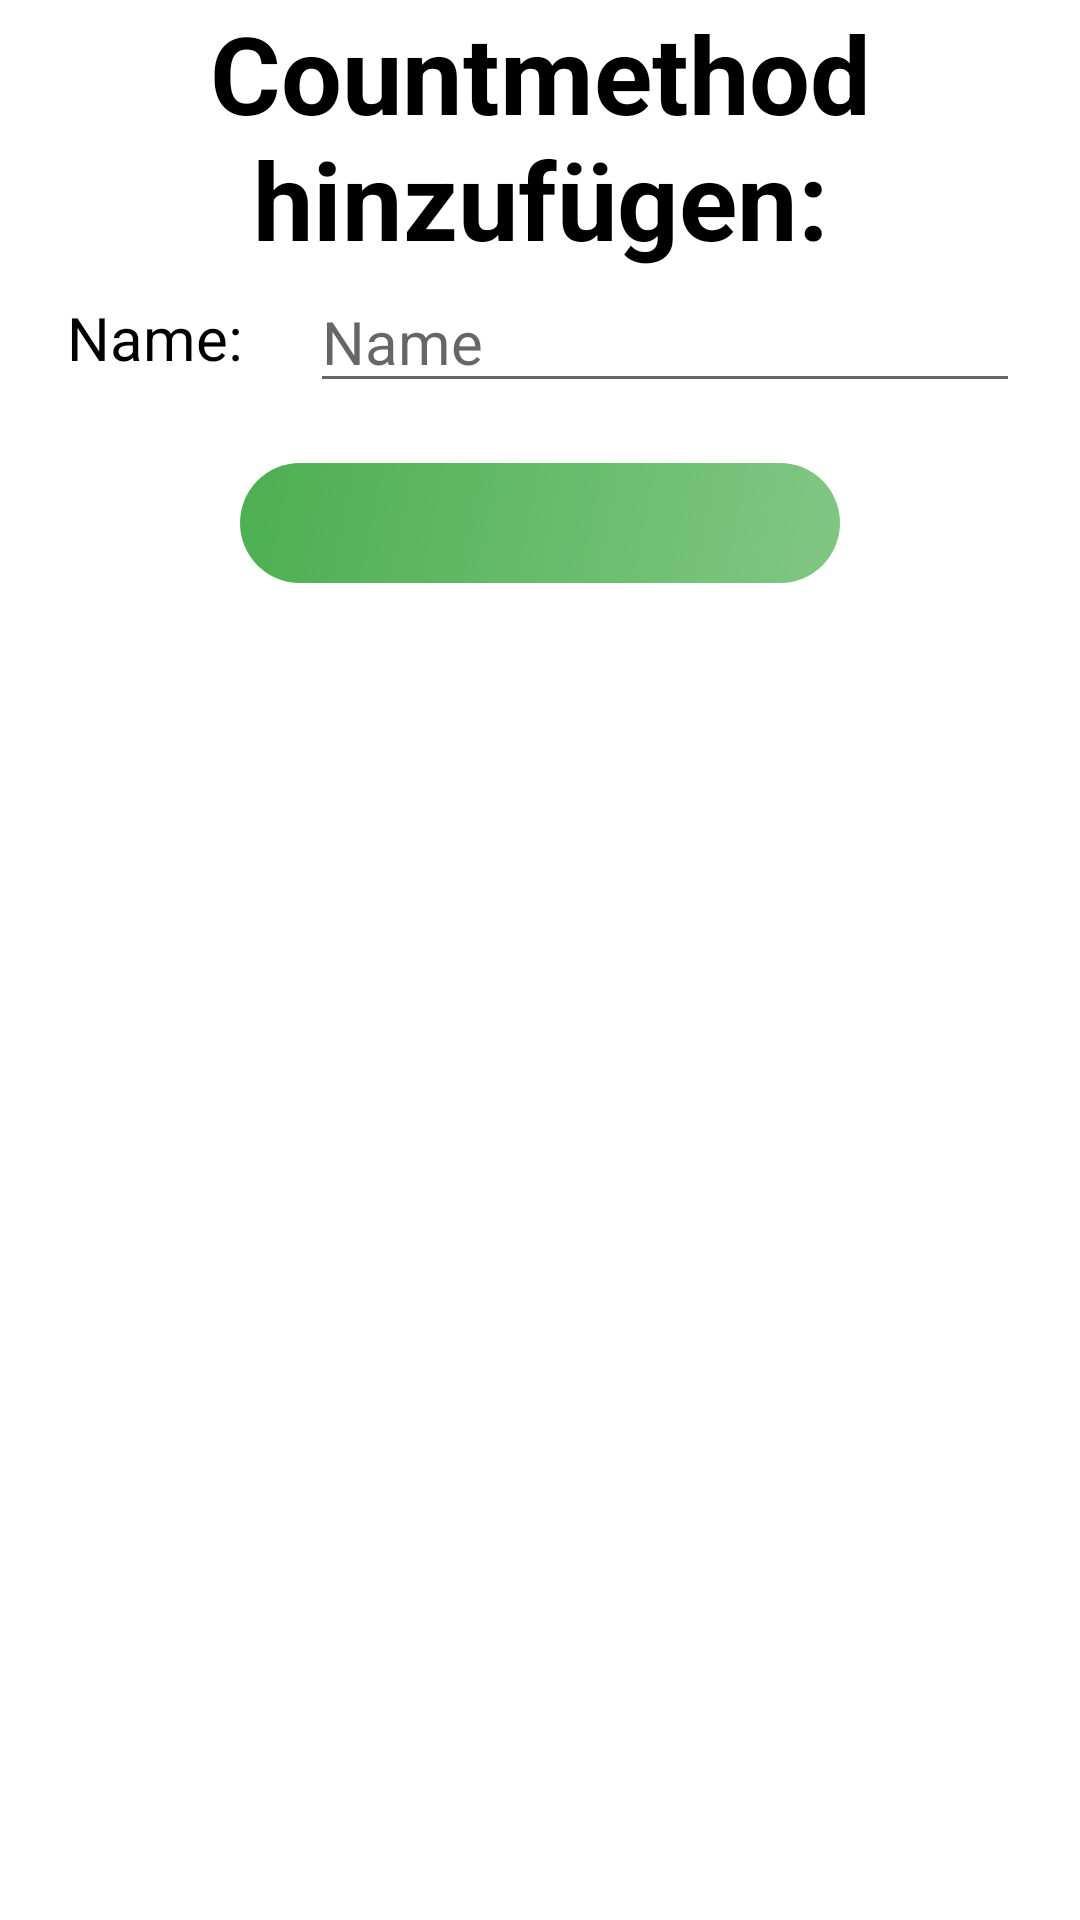

Produce the Android XML layout that renders to this screen, including the resource entries it uses.
<!-- AndroidManifest.xml: application theme Theme.BestScore -->
<!-- res/layout/actvity_countmethod_add.xml -->
<?xml version="1.0" encoding="utf-8"?>
<ScrollView xmlns:android="http://schemas.android.com/apk/res/android"
    xmlns:app="http://schemas.android.com/apk/res-auto"
    xmlns:tools="http://schemas.android.com/tools"
    android:layout_width="match_parent"
    android:layout_height="match_parent">

    <androidx.constraintlayout.widget.ConstraintLayout
        android:id="@+id/layout2"
        android:layout_width="match_parent"
        android:layout_height="match_parent"
        app:layout_constraintBottom_toBottomOf="parent"
        app:layout_constraintEnd_toEndOf="parent"
        app:layout_constraintHorizontal_bias="1.0"
        app:layout_constraintStart_toStartOf="parent"
        app:layout_constraintTop_toTopOf="parent"
        app:layout_constraintVertical_bias="0.0">

        <TextView
            android:id="@+id/header"
            android:layout_width="0dp"
            android:layout_height="wrap_content"
            android:gravity="center"
            android:text="@string/settings_countmethod_add"
            android:textColor="#000000"
            android:textSize="36sp"
            android:textStyle="bold"
            app:layout_constraintEnd_toEndOf="@+id/rvCountMethodsAdd"
            app:layout_constraintHorizontal_bias="0.0"
            app:layout_constraintStart_toStartOf="parent"
            app:layout_constraintTop_toTopOf="parent" />


        <androidx.constraintlayout.widget.ConstraintLayout
            android:id="@+id/linearLayout2"
            android:layout_width="match_parent"
            android:layout_height="match_parent"
            android:orientation="horizontal"
            app:layout_constraintEnd_toEndOf="parent"
            app:layout_constraintHorizontal_bias="0.0"
            app:layout_constraintStart_toStartOf="parent"
            app:layout_constraintTop_toBottomOf="@+id/header">

            <TextView
                android:id="@+id/textView"
                android:layout_width="wrap_content"
                android:layout_height="wrap_content"
                android:gravity="center"
                android:text="Name:"
                android:textColor="#000000"
                android:textSize="20sp"
                app:layout_constraintBottom_toBottomOf="parent"
                app:layout_constraintEnd_toStartOf="@+id/edNameOfCountMethod"
                app:layout_constraintStart_toStartOf="parent"
                app:layout_constraintTop_toTopOf="parent" />

            <EditText
                android:id="@+id/edNameOfCountMethod"
                android:layout_width="wrap_content"
                android:layout_height="wrap_content"
                android:layout_marginEnd="20dp"
                android:ems="10"
                android:hint="Name"
                android:inputType="textPersonName"
                android:textSize="20sp"
                app:layout_constraintEnd_toEndOf="parent"
                app:layout_constraintTop_toTopOf="parent" />
        </androidx.constraintlayout.widget.ConstraintLayout>

        <androidx.recyclerview.widget.RecyclerView
            android:id="@+id/rvCountMethodsAdd"
            android:layout_width="0dp"
            android:layout_height="wrap_content"
            android:gravity="center"
            app:layout_constraintEnd_toEndOf="parent"
            app:layout_constraintHorizontal_bias="0.0"
            app:layout_constraintStart_toStartOf="parent"
            app:layout_constraintTop_toBottomOf="@+id/linearLayout2" />

        <ImageButton
            android:id="@+id/btnAddCountMethod"
            android:layout_width="wrap_content"
            android:layout_height="wrap_content"
            android:layout_marginTop="20dp"
            android:layout_marginBottom="10dp"
            android:background="@drawable/list_background_rounded"
            android:paddingHorizontal="100dp"
            android:paddingVertical="20dp"
            android:src="@drawable/ic_add"
            app:layout_constraintBottom_toBottomOf="parent"
            app:layout_constraintEnd_toEndOf="parent"
            app:layout_constraintStart_toStartOf="parent"
            app:layout_constraintTop_toBottomOf="@+id/rvCountMethodsAdd" />

    </androidx.constraintlayout.widget.ConstraintLayout>
    </ScrollView>
<!-- resources referenced by this layout -->
<resources>
  <!-- drawable list_background_rounded (drawable) -->
  <?xml version="1.0" encoding="UTF-8"?>
  <shape xmlns:android="http://schemas.android.com/apk/res/android">
      <gradient android:startColor="@color/second_color" android:endColor="@color/main_color" android:angle="315"/>
      <corners android:radius="20dp"/>
      <margin android:left="0dp" android:top="0dp" android:right="0dp" android:bottom="0dp" />
  </shape>
  <string name="settings_countmethod_add">Countmethod hinzufügen:</string>
  <style name="Theme.BestScore" parent="Theme.MaterialComponents.DayNight.DarkActionBar">
          
          <item name="colorPrimary">@color/second_color</item>
          <item name="colorPrimaryVariant">@color/third_color</item>
          <item name="colorOnPrimary">@color/white</item>
          
          <item name="colorSecondary">@color/teal_200</item>
          <item name="colorSecondaryVariant">@color/teal_700</item>
          <item name="colorOnSecondary">@color/black</item>
          
          <item name="android:statusBarColor" tools:targetApi="l">?attr/colorPrimaryVariant</item>
          
      </style>
  <color name="second_color">#4CAF50</color>
  <color name="main_color">#81C784</color>
  <color name="third_color">#43A047</color>
  <color name="white">#FFFFFF</color>
  <color name="teal_200">#FF03DAC5</color>
  <color name="teal_700">#FF018786</color>
  <color name="black">#FF000000</color>
</resources>
